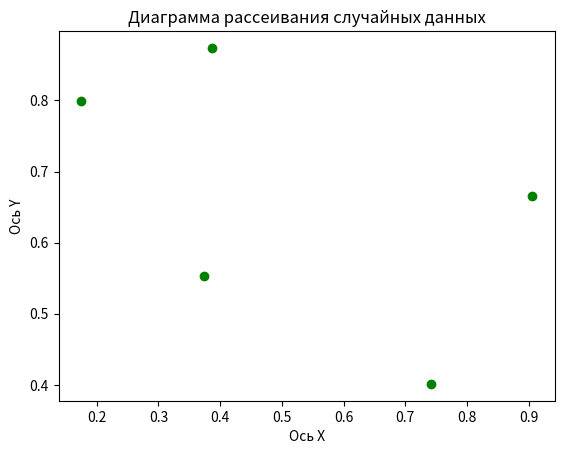

Source code (Python):
# 2. Построй диаграмму рассеяния для двух наборов случайных данных, сгенерированных с помощью
# функции `numpy.random.rand`.

import numpy as np
import matplotlib.pyplot as plt

x = [1, 2, 3, 4, 5]
random_array_x = np.random.rand(5)  # массив из 5 случайных чисел
random_array_y = np.random.rand(5)

print(random_array_x)
print()
print(random_array_y)

plt.scatter(random_array_x, random_array_y, c='green')

plt.title("Диаграмма рассеивания случайных данных")
plt.xlabel("Ось X")
plt.ylabel("Ось Y")

plt.show()
